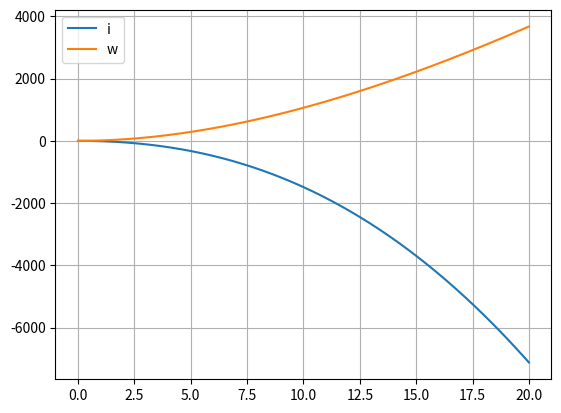

Write Python code to recreate this figure.
import matplotlib.pyplot as pp
import numpy as np

times = np.linspace(0, 20, 1000)
dt = times[1] - times[0]

# Motor params
R = 4.5
L = 10
K1 = 1.0
K2 = 1.0
B = 0.1
J = 2.0

state = [[0, 0]]


class PID:
    def __init__(self, target, dt, k_p=0.5, k_i=0.0, k_d=0):
        self.target = target
        self.dt = dt
        self.k_p = k_p
        self.k_i = k_i
        self.k_d = k_d
        self.last_value = None
        self.err_acc = 0.0

    def get_control(self, value):
        e = self.target - value
        de = - ((value - self.last_value) / dt) if self.last_value else 0.0
        self.err_acc += self.k_i * e * dt
        self.last_value = e
        return self.k_p * e + self.err_acc + self.k_d * de


pid = PID(1.0, dt, k_p=0.8, k_i=0.2, k_d=0.004)


def derivatives(state_, u):
    i_, w_ = state_
    di = (-R * i - K2 * w_ + u) / L
    dw = (K1 * i - B * w_) / J
    return [di, dw]


def integrate():
    i_, w_ = state[-1]
    di, dw = derivatives(state[-1], 3.0)
    print(di, dw)
    state.append([i_ + di * dt, w_ + dw * dt])


for i in range(len(times)):
    integrate()

state = np.array(state)
current = state[:, 0]
velocity = state[:, 1]

pp.plot(times, current[:-1], label="i")
pp.plot(times, velocity[:-1], label="w")
pp.grid(True)
pp.legend()
pp.show()
